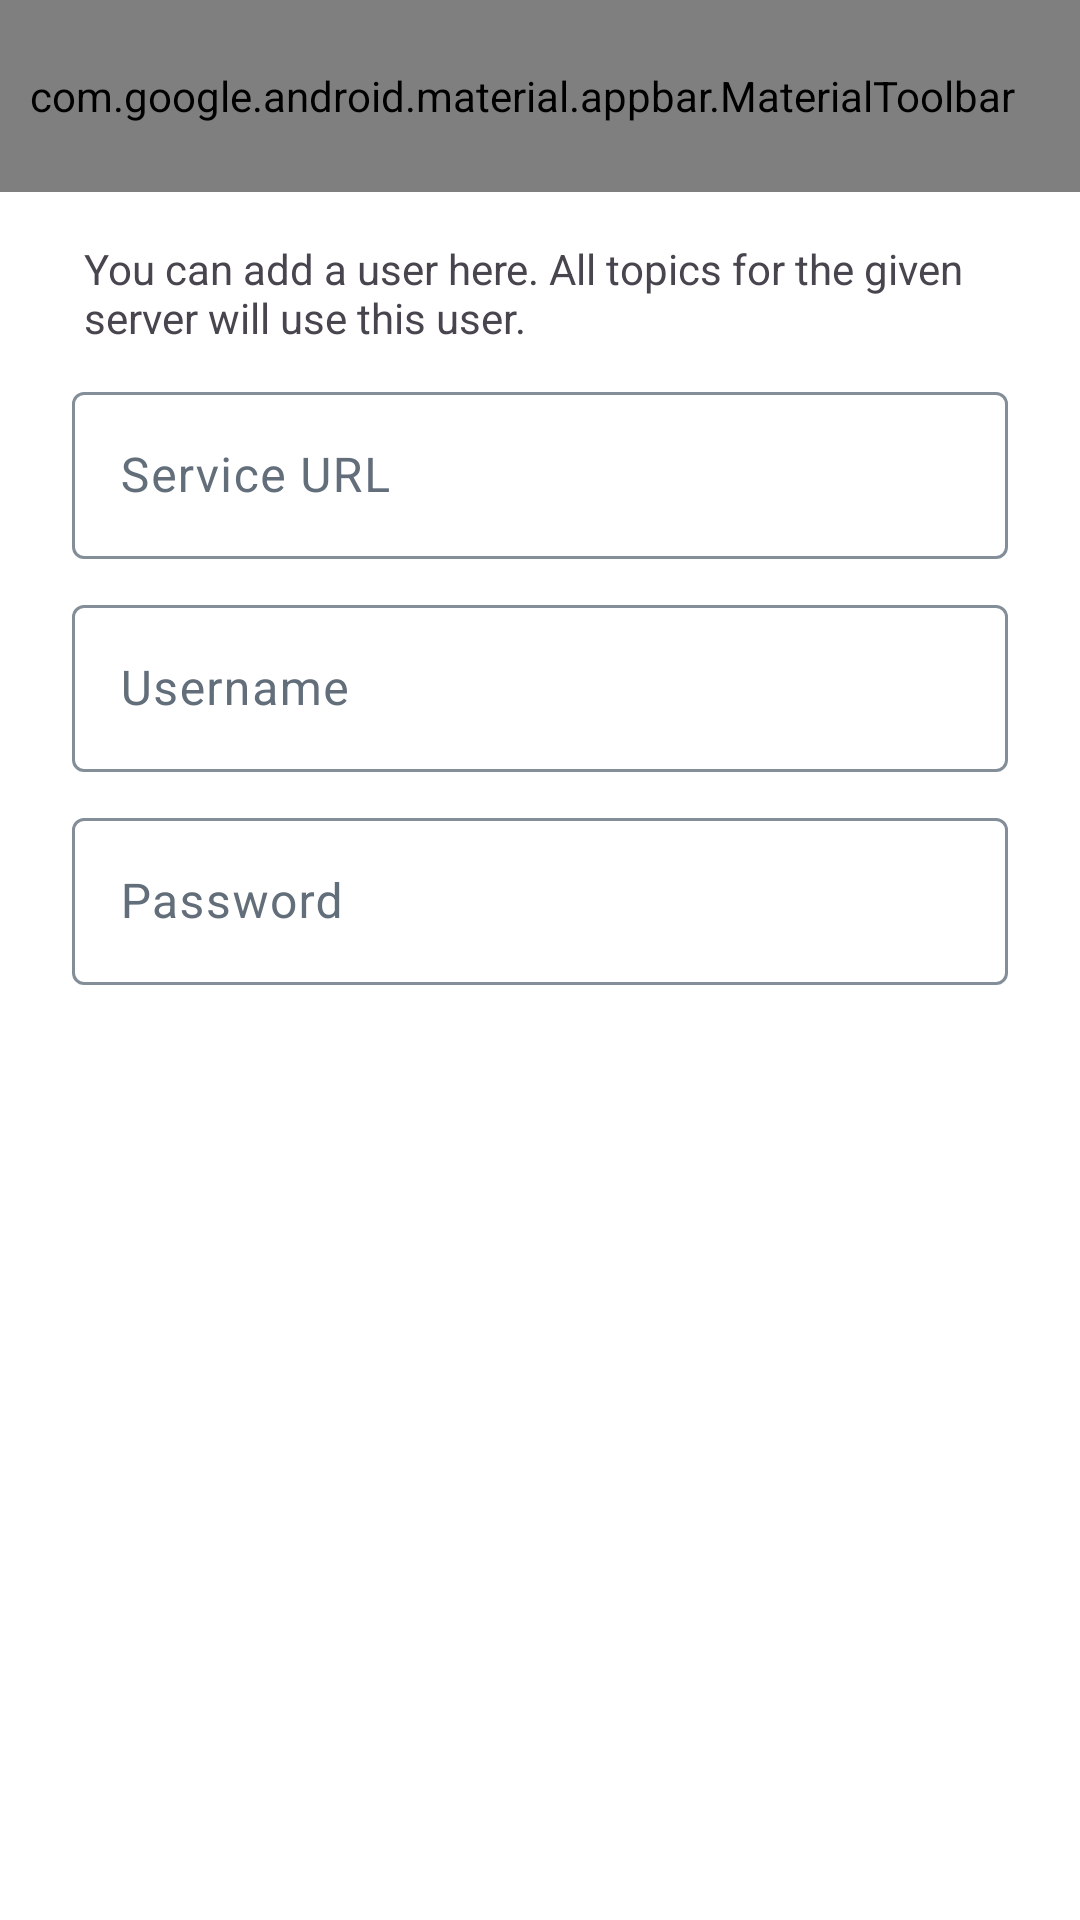

Produce the Android XML layout that renders to this screen, including the resource entries it uses.
<!-- AndroidManifest.xml: application theme AppTheme -->
<!-- res/layout/fragment_user_dialog.xml -->
<?xml version="1.0" encoding="utf-8"?>
<androidx.coordinatorlayout.widget.CoordinatorLayout
    xmlns:android="http://schemas.android.com/apk/res/android"
    xmlns:app="http://schemas.android.com/apk/res-auto"
    android:layout_width="match_parent"
    android:layout_height="match_parent"
    android:background="?attr/colorSurface"
    android:fitsSystemWindows="true">

    <com.google.android.material.appbar.AppBarLayout
        android:id="@+id/user_dialog_app_bar"
        android:layout_width="match_parent"
        android:layout_height="wrap_content"
        android:background="?attr/colorSurface"
        app:elevation="0dp"
        app:liftOnScroll="false">

        <com.google.android.material.appbar.MaterialToolbar
            android:id="@+id/user_dialog_toolbar"
            android:layout_width="match_parent"
            android:layout_height="?attr/actionBarSize"
            android:background="?attr/colorSurface"
            android:paddingStart="0dp"
            android:paddingEnd="12dp"
            app:navigationIcon="@drawable/ic_close_white_24dp"
            app:navigationContentDescription="@string/dialog_close"
            app:navigationIconTint="?attr/colorOnSurface"
            app:title="@string/user_dialog_title_add"
            app:titleTextColor="?attr/colorOnSurface"
            app:menu="@menu/menu_user_dialog" />

    </com.google.android.material.appbar.AppBarLayout>

    <ScrollView
        android:layout_width="match_parent"
        android:layout_height="match_parent"
        android:paddingHorizontal="?dialogPreferredPadding"
        app:layout_behavior="@string/appbar_scrolling_view_behavior">

        <androidx.constraintlayout.widget.ConstraintLayout
            android:layout_width="match_parent"
            android:layout_height="wrap_content">

            <TextView
                android:id="@+id/user_dialog_description"
                android:text="@string/user_dialog_description_add"
                android:layout_width="match_parent"
                android:layout_height="wrap_content"
                android:paddingStart="4dp"
                android:paddingEnd="4dp"
                android:paddingTop="16dp"
                app:layout_constraintStart_toStartOf="parent"
                app:layout_constraintEnd_toEndOf="parent"
                app:layout_constraintTop_toTopOf="parent"/>

            <com.google.android.material.textfield.TextInputLayout
                android:id="@+id/user_dialog_base_url_layout"
                android:layout_width="match_parent"
                android:layout_height="wrap_content"
                app:layout_constraintTop_toBottomOf="@id/user_dialog_description"
                app:layout_constraintStart_toStartOf="parent"
                app:layout_constraintEnd_toEndOf="parent"
                android:layout_marginTop="10dp">

                <com.google.android.material.textfield.TextInputEditText
                    android:id="@+id/user_dialog_base_url"
                    android:layout_width="match_parent"
                    android:layout_height="wrap_content"
                    android:hint="@string/common_service_url"
                    android:importantForAutofill="no"
                    android:maxLines="1"
                    android:inputType="text"/>

            </com.google.android.material.textfield.TextInputLayout>

            <com.google.android.material.textfield.TextInputLayout
                android:id="@+id/user_dialog_username_layout"
                android:layout_width="match_parent"
                android:layout_height="wrap_content"
                app:layout_constraintTop_toBottomOf="@id/user_dialog_base_url_layout"
                app:layout_constraintStart_toStartOf="parent"
                app:layout_constraintEnd_toEndOf="parent"
                android:layout_marginTop="10dp">

                <com.google.android.material.textfield.TextInputEditText
                    android:id="@+id/user_dialog_username"
                    android:layout_width="match_parent"
                    android:layout_height="wrap_content"
                    android:hint="@string/user_dialog_username_hint"
                    android:importantForAutofill="no"
                    android:maxLines="1"
                    android:inputType="text"/>

            </com.google.android.material.textfield.TextInputLayout>

            <com.google.android.material.textfield.TextInputLayout
                android:id="@+id/user_dialog_password_layout"
                android:layout_width="match_parent"
                android:layout_height="wrap_content"
                app:layout_constraintTop_toBottomOf="@id/user_dialog_username_layout"
                app:layout_constraintStart_toStartOf="parent"
                app:layout_constraintEnd_toEndOf="parent"
                android:layout_marginTop="10dp">

                <com.google.android.material.textfield.TextInputEditText
                    android:id="@+id/user_dialog_password"
                    android:layout_width="match_parent"
                    android:layout_height="wrap_content"
                    android:hint="@string/user_dialog_password_hint_add"
                    android:importantForAutofill="no"
                    android:maxLines="1"
                    android:inputType="textPassword"/>

            </com.google.android.material.textfield.TextInputLayout>

        </androidx.constraintlayout.widget.ConstraintLayout>

    </ScrollView>

</androidx.coordinatorlayout.widget.CoordinatorLayout>
<!-- resources referenced by this layout -->
<resources>
  <string name="common_service_url">Service URL</string>
  <string name="dialog_close">Close</string>
  <string name="user_dialog_description_add">You can add a user here. All topics for the given server will use this user.</string>
  <string name="user_dialog_password_hint_add">Password</string>
  <string name="user_dialog_title_add">Add user</string>
  <string name="user_dialog_username_hint">Username</string>
  <color name="md_theme_primary">@color/accent_ui</color>
  <color name="md_theme_onPrimary">@color/accent_on_surface</color>
  <color name="md_theme_primaryContainer">#A0F2DD</color>
  <color name="md_theme_onPrimaryContainer">#005144</color>
  <color name="md_theme_secondary">#4B635C</color>
  <color name="md_theme_onSecondary">#FFFFFF</color>
  <color name="md_theme_secondaryContainer">@color/topic_chip_bg</color>
  <color name="md_theme_onSecondaryContainer">@color/topic_chip_text</color>
  <color name="md_theme_tertiary">#436278</color>
  <color name="md_theme_onTertiary">#FFFFFF</color>
  <color name="md_theme_tertiaryContainer">#C8E6FF</color>
  <color name="md_theme_onTertiaryContainer">#2A4A5F</color>
  <color name="md_theme_error">@color/priority_urgent</color>
  <color name="md_theme_onError">#FFFFFF</color>
  <color name="md_theme_errorContainer">#FFDAD6</color>
  <color name="md_theme_onErrorContainer">#93000A</color>
  <color name="bg">#F2F4F6</color>
  <color name="md_theme_onBackground">@color/text</color>
  <color name="md_theme_surface">@color/surface</color>
  <color name="md_theme_onSurface">@color/text</color>
  <color name="md_theme_surfaceVariant">#E0E0E0</color>
  <color name="md_theme_onSurfaceVariant">@color/muted</color>
  <color name="md_theme_outline">@color/control_border</color>
  <color name="md_theme_outlineVariant">@color/border</color>
  <color name="md_theme_inverseSurface">#2B3230</color>
  <color name="md_theme_inverseOnSurface">#F0F0F0</color>
  <color name="md_theme_inversePrimary">#84D6C2</color>
  <color name="md_theme_primaryFixed">#A0F2DD</color>
  <color name="md_theme_onPrimaryFixed">#00201A</color>
  <color name="md_theme_primaryFixedDim">#84D6C2</color>
  <color name="md_theme_onPrimaryFixedVariant">#005144</color>
  <color name="md_theme_secondaryFixed">#CDE8DF</color>
  <color name="md_theme_onSecondaryFixed">#06201A</color>
  <color name="md_theme_secondaryFixedDim">#B1CCC4</color>
  <color name="md_theme_onSecondaryFixedVariant">#334B45</color>
  <color name="md_theme_tertiaryFixed">#C8E6FF</color>
  <color name="md_theme_onTertiaryFixed">#001E2E</color>
  <color name="md_theme_tertiaryFixedDim">#AACBE4</color>
  <color name="md_theme_onTertiaryFixedVariant">#2A4A5F</color>
  <color name="md_theme_surfaceDim">#E0E0E0</color>
  <color name="md_theme_surfaceBright">#FFFFFF</color>
  <color name="md_theme_surfaceContainerLowest">#FFFFFF</color>
  <color name="md_theme_surfaceContainerLow">#F5F5F5</color>
  <color name="md_theme_surfaceContainer">@color/surface</color>
  <color name="md_theme_surfaceContainerHigh">@color/surface_2</color>
  <color name="md_theme_surfaceContainerHighest">#E0E0E0</color>
  <style name="AppSearchViewStyle" parent="Widget.AppCompat.SearchView.ActionBar">
          <item name="searchHintIcon">@null</item>
      </style>
  <style name="ActionModeCloseButtonStyle" parent="Widget.AppCompat.ActionButton.CloseMode">
          <item name="android:tint">@android:color/white</item>
      </style>
  <style name="OverflowButtonStyle" parent="Widget.AppCompat.ActionButton.Overflow" />
  <color name="accent_ui">#1D6BE5</color>
  <color name="accent_on_surface">#FFFFFF</color>
  <color name="topic_chip_bg">#E8F3FF</color>
  <color name="topic_chip_text">#1B64DA</color>
  <color name="priority_urgent">#D22030</color>
  <color name="text">#191F28</color>
  <color name="surface">#FFFFFF</color>
  <color name="muted">#636E7B</color>
  <color name="control_border">#848E99</color>
  <color name="border">#E5E8EB</color>
  <color name="surface_2">#F2F4F6</color>
</resources>
